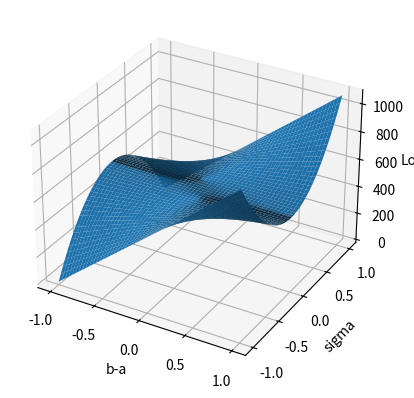

The matplotlib source for this figure:
import numpy as np
from mpl_toolkits.mplot3d import Axes3D
import matplotlib.pyplot as plt
import random

def fun(x, y):
  return ((((x-8)*300)**2 - ((y-8)*300)**2 + 2*((x)*300)*((y)*300)**2 + 1)/10**5) + 540 

def fun_bak(x, y):
  return x**2 - y**2 + 2*x*y**2 + 1 

fig = plt.figure()
ax = fig.add_subplot(111, projection='3d')
#x = y = np.arange(-8.0, 8.0, 0.05)
x = y = np.arange(-1.0, 1.0, 0.001)
X, Y = np.meshgrid(x, y)
zs = np.array([fun(x,y) for x,y in zip(np.ravel(X), np.ravel(Y))])
Z = zs.reshape(X.shape)
print(Z)
print("The minimum value for the loss function is: " + str(Z.min()))
print("The maximmum value for the loss function is: " + str(Z.max()))

ax.plot_surface(X, Y, Z)

ax.set_xlabel('b-a')
ax.set_ylabel('sigma')
ax.set_zlabel('Loss')
fig.savefig('loss_function_plot.png')

plt.show()
